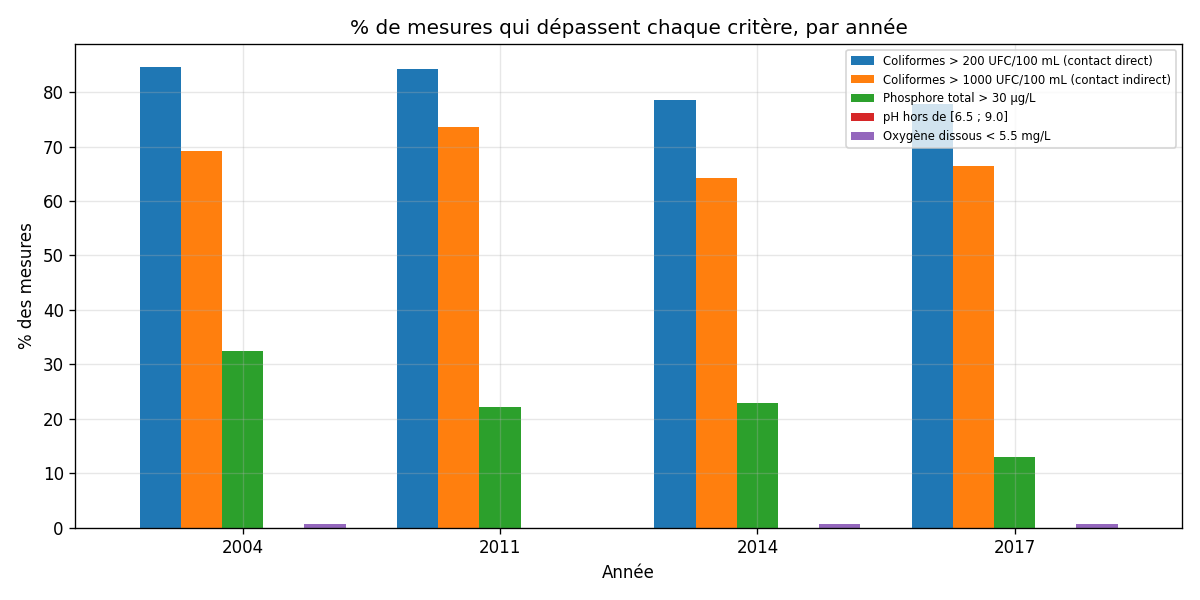

Source data for this figure (header and first rows):
annee, Coliformes > 200 UFC/100 mL (contact dir…, Coliformes > 1000 UFC/100 mL (contact in…, Phosphore total > 30 µg/L, pH hors de [6.5 ; 9.0], Oxygène dissous < 5.5 mg/L
2004, 84.6, 69.1, 32.4, 0.0, 0.7
2011, 84.3, 73.6, 22.1, 0.0, 0.0
2014, 78.6, 64.3, 22.9, 0.0, 0.7
2017, 77.9, 66.4, 12.9, 0.0, 0.7
